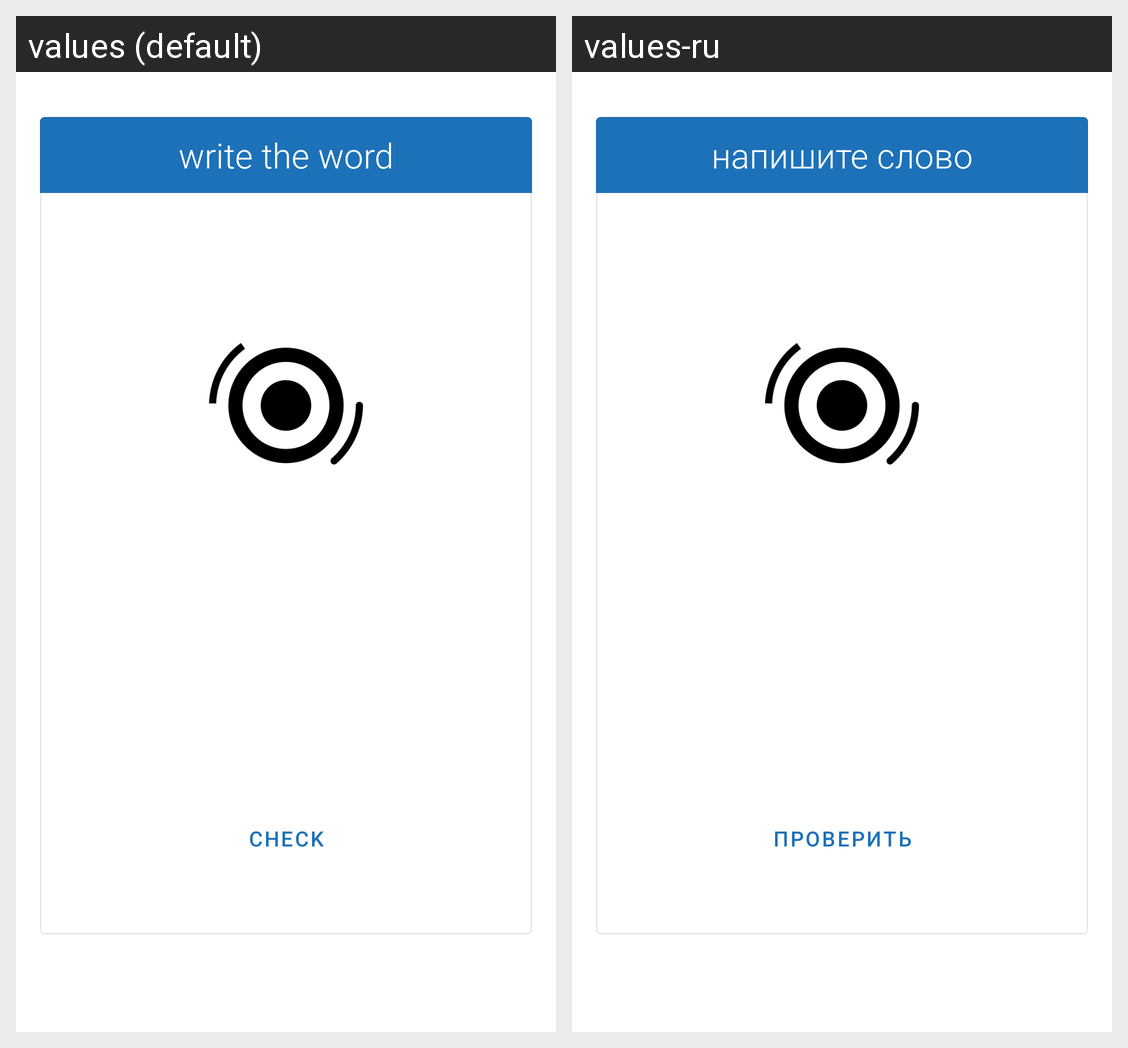

This grid shows one Android layout under two languages. Give, for every string resource on the screen, its name, the default text and each shown locale's text.
Android screen res/layout/activity_test_sound.xml rendered under 2 locales, left to right: values (default), values-ru. Device: Nexus 5 (rendered at 1080×1920; each locale shown at half size, 540×960, under a caption strip naming it); theme AppTheme.
Strings drawn on this screen, with the default value and each locale's value (text and hints the layout hard-codes, and strings that could not be matched under every locale, appear in the picture but are not listed):

write_the_word
  values: write the word
  values-ru: напишите слово

check
  values: check
  values-ru: проверить
